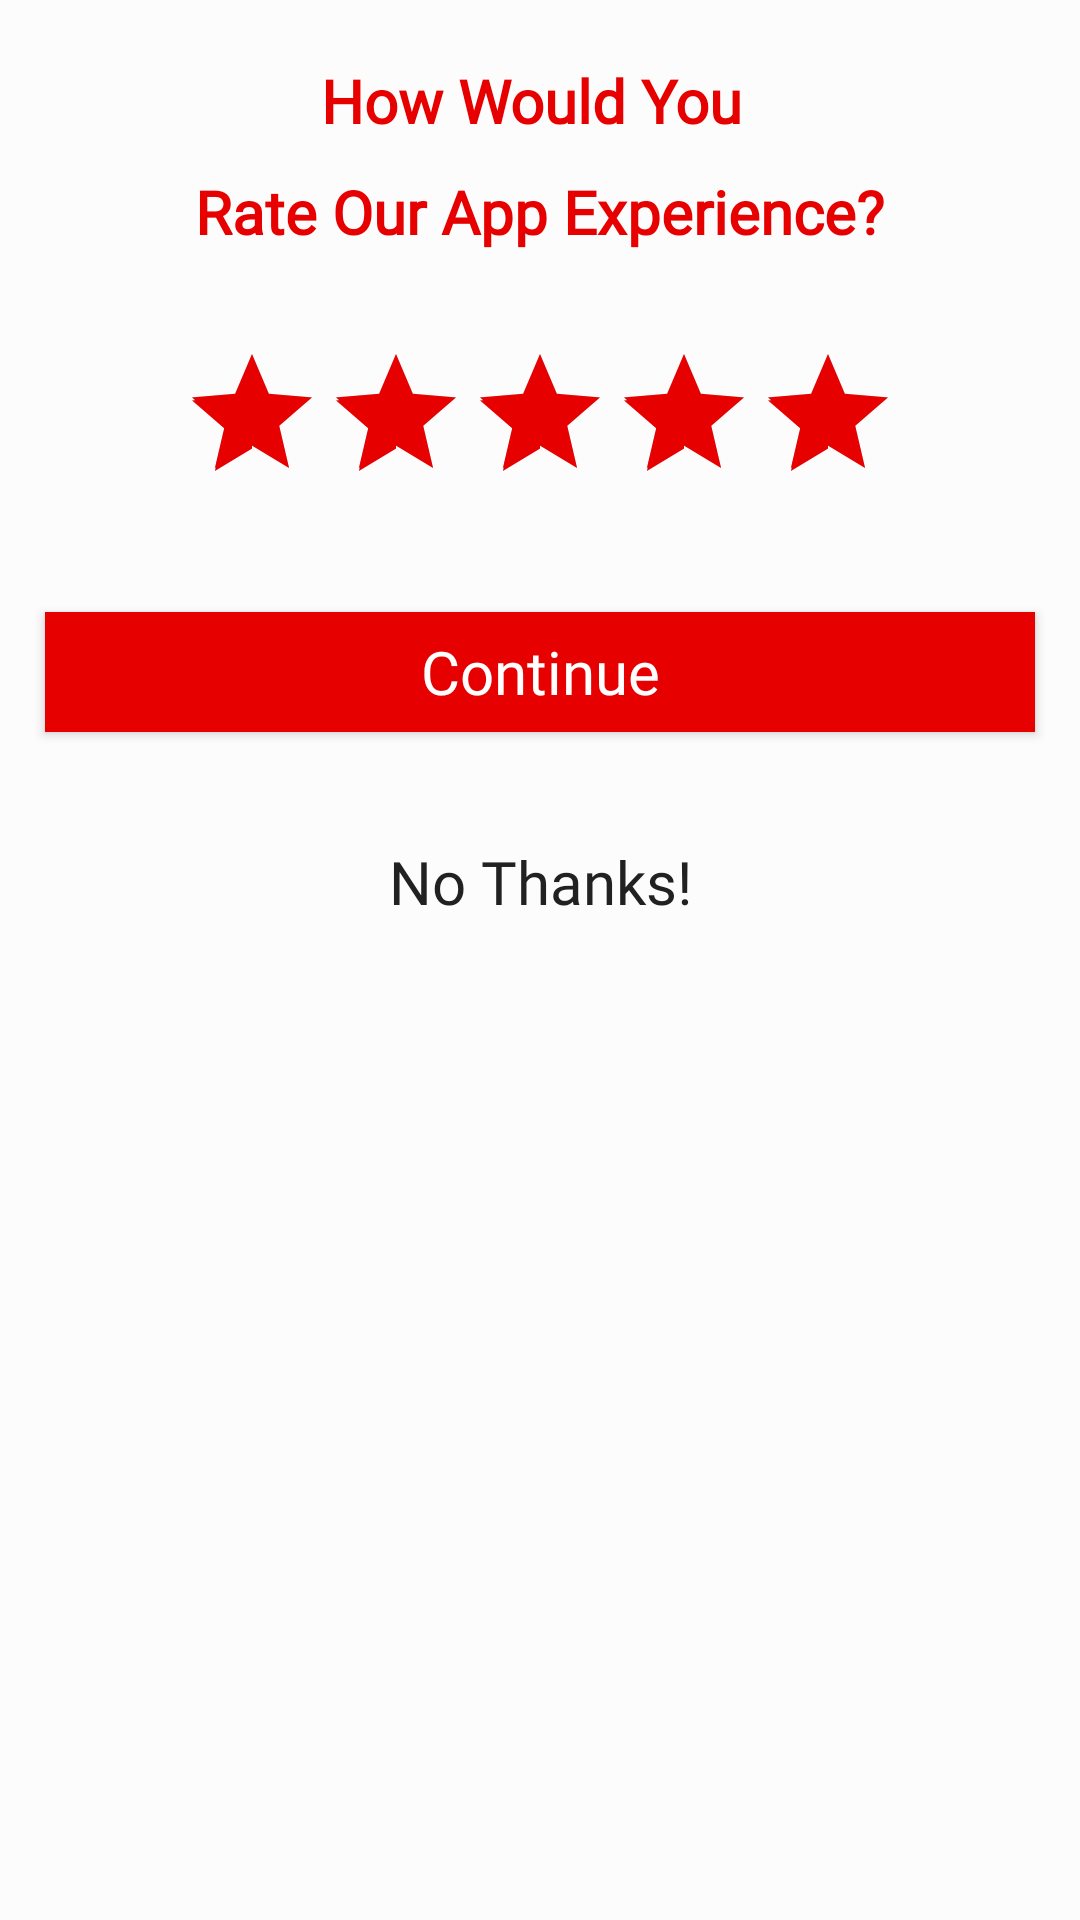

This screen was rendered from an Android layout file. Write that file and the resources it references.
<!-- AndroidManifest.xml: application theme AppTheme -->
<!-- res/layout/ratting_layout.xml -->
<?xml version="1.0" encoding="utf-8"?>
<LinearLayout xmlns:android="http://schemas.android.com/apk/res/android"
    android:layout_width="fill_parent"
    android:layout_height="wrap_content"
    android:orientation="vertical"
    android:layout_marginBottom="@dimen/size_10dp"
    android:layout_marginTop="@dimen/size_10dp"
    android:background="@color/colorfilterbackground">
    <TextView
        android:layout_width="wrap_content"
        android:layout_height="wrap_content"
        android:text="@string/str_dialogTitle"
        android:textSize="@dimen/text_size_20sp"
        android:gravity="center"
        android:lineSpacingMultiplier="1.5"
        android:fontFamily="@font/proxima_nova_bold"
        android:textColor="@color/colorPrimary"
        android:textStyle="bold"
        android:layout_marginTop="@dimen/size_20dp"
        android:layout_gravity="center">
    </TextView>

    <RatingBar
        android:id="@+id/ratbar"
        android:layout_width="wrap_content"
        android:layout_height="@dimen/size_50dp"
        android:numStars="5"
        android:layout_gravity="center"
        android:stepSize="1"
        android:rating="5"
        android:layout_marginTop="@dimen/size_30dp"
        android:progressTint="@color/colorPrimary">
    </RatingBar>

    <Button
        android:id="@+id/btn_continue"
        android:layout_width="match_parent"
        android:layout_height="@dimen/size_40dp"
        android:layout_marginTop="@dimen/size_40dp"
        android:layout_marginLeft="@dimen/size_15dp"
        android:layout_marginRight="@dimen/size_15dp"
        android:layout_marginBottom="@dimen/size_20dp"
        android:text="@string/str_Continue"
        android:textColor="@color/colorWhite"
        android:textSize="@dimen/text_size_20sp"
        android:textAllCaps="false"
        android:fontFamily="@font/proxima_nova_bold"
        android:background="@color/colorPrimary">
    </Button>

    <TextView
        android:id="@+id/txt_nothanks"
        android:layout_width="match_parent"
        android:layout_height="@dimen/size_40dp"
        android:layout_marginTop="@dimen/size_10dp"
        android:layout_marginLeft="@dimen/size_15dp"
        android:layout_marginRight="@dimen/size_15dp"
        android:layout_marginBottom="@dimen/size_20dp"
        android:text="@string/str_nothanks"
        android:textColor="@color/colortext"
        android:fontFamily="@font/proxima_nova_bold"
        android:textSize="@dimen/text_size_20sp"
        android:textAllCaps="false"
        android:gravity="center"
        android:background="@color/colortrasnparent">
    </TextView>
</LinearLayout>
<!-- resources referenced by this layout -->
<resources>
  <color name="colorPrimary">#e60000</color>
  <color name="colorWhite">#ffffff</color>
  <color name="colorfilterbackground">#65FFFFFF</color>
  <color name="colortext">#212121</color>
  <color name="colortrasnparent">#00000000</color>
  <dimen name="size_10dp">10dp</dimen>
  <dimen name="size_15dp">15dp</dimen>
  <dimen name="size_20dp">20dp</dimen>
  <dimen name="size_30dp">30dp</dimen>
  <dimen name="size_40dp">40dp</dimen>
  <dimen name="size_50dp">50dp</dimen>
  <dimen name="text_size_20sp">20sp</dimen>
  <string name="str_Continue">Continue</string>
  <string name="str_dialogTitle">How Would You \nRate Our App Experience?</string>
  <string name="str_nothanks">No Thanks!</string>
  <style name="AppTheme" parent="Theme.AppCompat.Light.DarkActionBar">
          
          <item name="colorPrimary">@color/colorPrimary</item>
          <item name="colorPrimaryDark">@color/colorPrimaryDark</item>
          <item name="colorAccent">@color/colorPrimary</item>
      </style>
  <color name="colorPrimaryDark">#e60000</color>
</resources>
